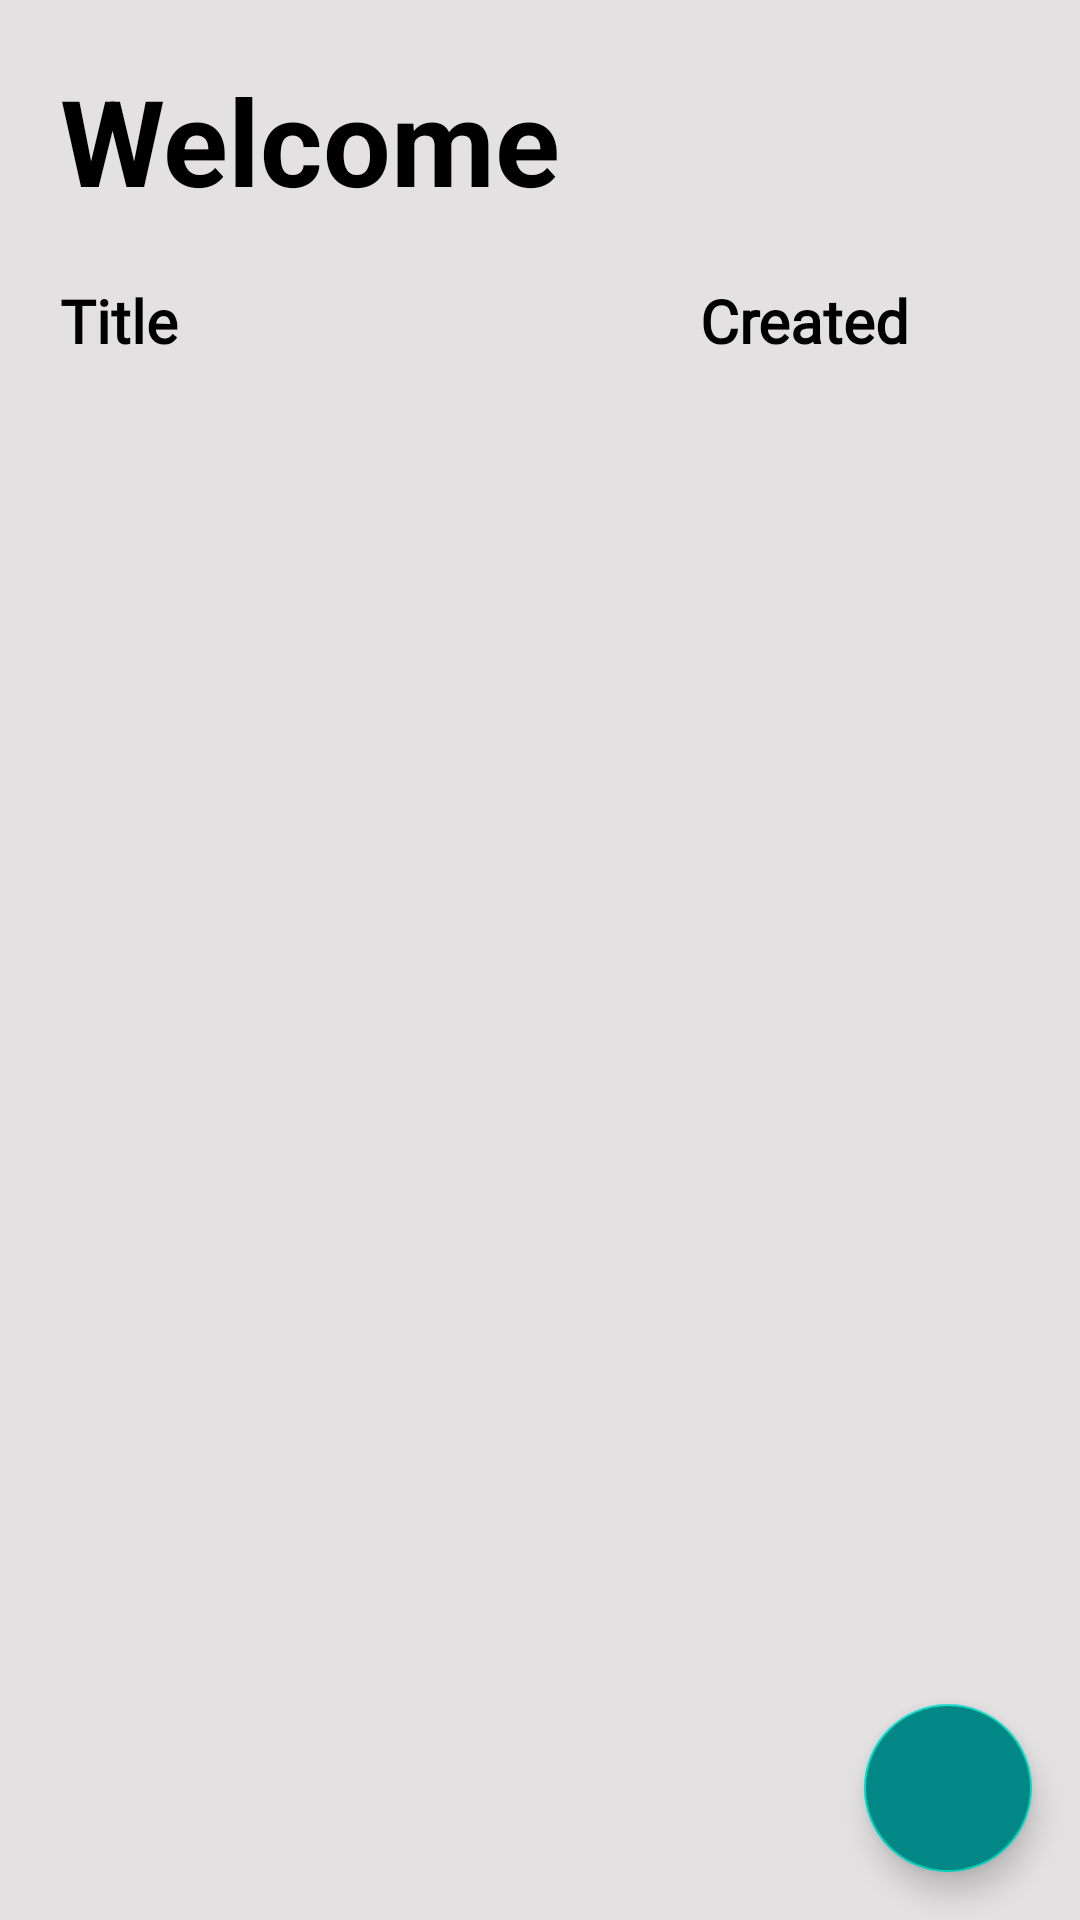

This screen was rendered from an Android layout file. Write that file and the resources it references.
<!-- AndroidManifest.xml: application theme Theme.ThermalPrinter -->
<!-- res/layout/activity_main.xml -->
<?xml version="1.0" encoding="utf-8"?>
<androidx.constraintlayout.widget.ConstraintLayout xmlns:android="http://schemas.android.com/apk/res/android"
    xmlns:app="http://schemas.android.com/apk/res-auto"
    xmlns:tools="http://schemas.android.com/tools"
    android:layout_width="match_parent"
    android:layout_height="match_parent"
    android:background="@color/appcolor"
    android:orientation="vertical"
    tools:context=".ui.MainActivity">

    <androidx.recyclerview.widget.RecyclerView
        android:id="@+id/recyclerView"
        android:layout_width="0dp"
        android:layout_height="0dp"
        app:layout_constraintBottom_toBottomOf="parent"
        app:layout_constraintEnd_toEndOf="@+id/linearLayout"
        app:layout_constraintHorizontal_bias="1.0"
        app:layout_constraintStart_toStartOf="@+id/linearLayout"
        app:layout_constraintTop_toBottomOf="@+id/linearLayout"
        app:layout_constraintVertical_bias="0.0" />

    <TextView
        android:id="@+id/tv_welcm"
        android:layout_width="match_parent"
        android:layout_height="wrap_content"
        android:padding="20dp"
        android:text="Welcome"
        android:textColor="@color/black"
        android:textSize="40dp"
        android:textStyle="bold"
        app:layout_constraintEnd_toEndOf="parent"
        app:layout_constraintStart_toStartOf="parent"
        app:layout_constraintTop_toTopOf="parent" />

    <TextView
        android:id="@+id/tv_welcmNote"
        android:layout_width="0dp"
        android:layout_height="wrap_content"
        android:text=""
        android:textSize="20dp"
        android:visibility="visible"
        app:layout_constraintEnd_toEndOf="@+id/linearLayout"
        app:layout_constraintStart_toStartOf="@+id/linearLayout"
        app:layout_constraintTop_toTopOf="@+id/recyclerView" />

    <com.google.android.material.floatingactionbutton.FloatingActionButton
        android:id="@+id/addFabBtn"
        android:layout_width="wrap_content"
        android:layout_height="wrap_content"
        android:layout_marginEnd="16dp"
        android:layout_marginBottom="16dp"
        android:backgroundTint="@color/teal_700"
        android:clickable="true"
        app:layout_constraintBottom_toBottomOf="parent"
        app:layout_constraintEnd_toEndOf="parent"
        app:srcCompat="@drawable/ad_icon"
        app:tint="@color/white" />

    <LinearLayout
        android:id="@+id/linearLayout"
        android:layout_width="0dp"
        android:layout_height="wrap_content"
        android:layout_marginStart="20dp"
        android:layout_marginEnd="20dp"
        android:orientation="horizontal"
        android:paddingBottom="10dp"
        android:visibility="visible"
        android:weightSum="3"
        app:layout_constraintEnd_toEndOf="parent"
        app:layout_constraintStart_toStartOf="parent"
        app:layout_constraintTop_toBottomOf="@+id/tv_welcm">

        <TextView
            android:id="@+id/tv_title"
            android:layout_width="0dp"
            android:layout_height="wrap_content"
            android:layout_weight="2"
            android:fontFamily="@font/alegreya_sans_regular"
            android:text="Title"
            android:textColor="@color/black"
            android:textSize="20dp"
            android:textStyle="bold" />

        <TextView
            android:id="@+id/tv_date"
            android:layout_width="0dp"
            android:layout_height="wrap_content"
            android:layout_weight="1"
            android:fontFamily="@font/alegreya_sans_regular"
            android:text="Created"
            android:textColor="@color/black"
            android:textSize="20dp"
            android:textStyle="bold" />

    </LinearLayout>

</androidx.constraintlayout.widget.ConstraintLayout>
<!-- resources referenced by this layout -->
<resources>
  <color name="appcolor">#E3E1E1</color>
  <color name="black">#FF000000</color>
  <color name="teal_700">#FF018786</color>
  <color name="white">#FFFFFFFF</color>
  <style name="Theme.ThermalPrinter" parent="Theme.MaterialComponents.Light.NoActionBar">
          
          <item name="colorPrimary">@color/purple_500</item>
          <item name="colorPrimaryVariant">@color/purple_700</item>
          <item name="colorOnPrimary">@color/white</item>
          
          <item name="colorSecondary">@color/teal_200</item>
          <item name="colorSecondaryVariant">@color/teal_700</item>
          <item name="colorOnSecondary">@color/black</item>
          
          <item name="android:statusBarColor" tools:targetApi="l">?attr/colorPrimaryVariant</item>
          
      </style>
  <color name="purple_500">#959494</color>
  <color name="purple_700">#959494</color>
  <color name="teal_200">#FF03DAC5</color>
</resources>
